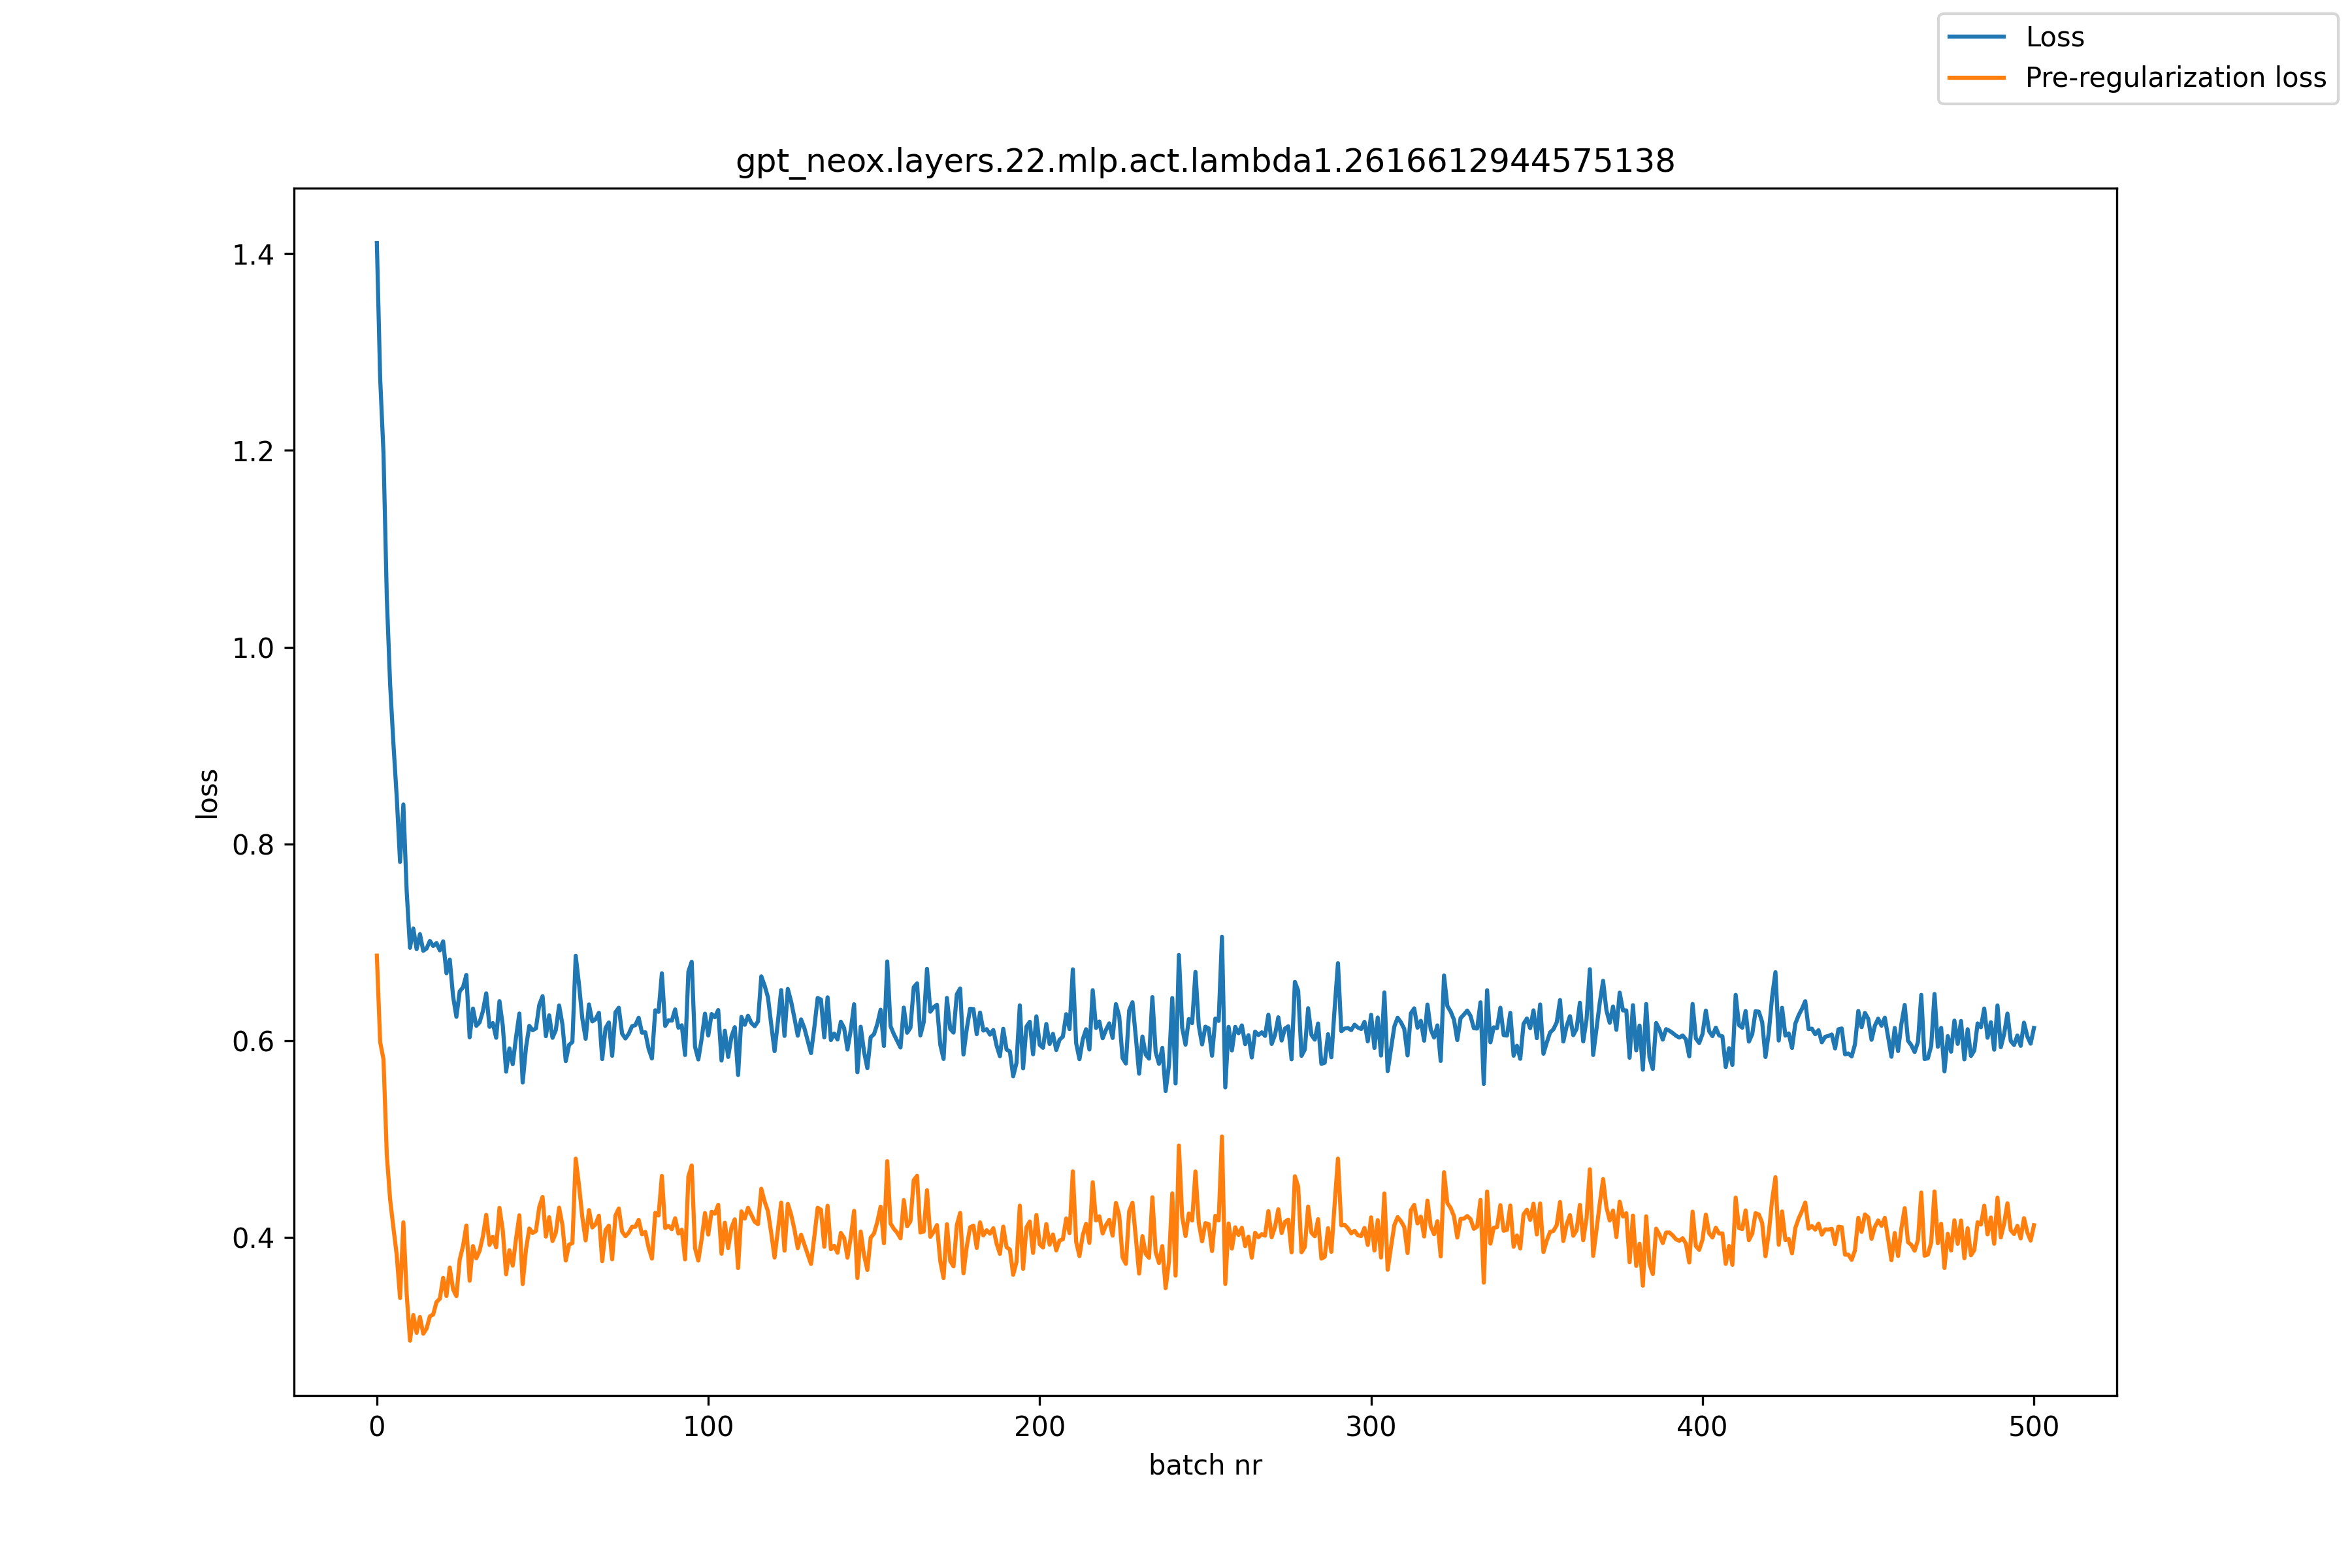

Data behind this chart, as committed beside it:
, loss, pre_reg_loss
0, 1.411, 0.6865
1, 1.273, 0.5985
2, 1.198, 0.5812
3, 1.051, 0.4841
4, 0.9626, 0.4387
5, 0.9019, 0.4098
6, 0.8476, 0.382
7, 0.7817, 0.3384
8, 0.8401, 0.4154
9, 0.7521, 0.3423
10, 0.6944, 0.2951
11, 0.714, 0.3211
12, 0.6931, 0.303
13, 0.7083, 0.3192
14, 0.6914, 0.3021
15, 0.6937, 0.3073
16, 0.7014, 0.3198
17, 0.6963, 0.3217
18, 0.6993, 0.3344
19, 0.6918, 0.3378
20, 0.701, 0.359
21, 0.6686, 0.3404
22, 0.6825, 0.3694
23, 0.6451, 0.3472
24, 0.6243, 0.3404
25, 0.6502, 0.3775
26, 0.6543, 0.3913
27, 0.6669, 0.4122
28, 0.6034, 0.3561
29, 0.6326, 0.3913
30, 0.6151, 0.3789
31, 0.6187, 0.3864
32, 0.6301, 0.4011
33, 0.6482, 0.423
34, 0.6141, 0.3924
35, 0.6179, 0.4008
36, 0.603, 0.3899
37, 0.6402, 0.4301
38, 0.6151, 0.4071
39, 0.5686, 0.3626
40, 0.5922, 0.387
41, 0.5761, 0.3714
42, 0.6037, 0.3988
43, 0.6276, 0.4225
44, 0.5576, 0.3527
45, 0.5931, 0.3878
46, 0.6151, 0.4091
47, 0.6107, 0.4046
48, 0.6125, 0.4065
49, 0.6363, 0.4308
50, 0.6452, 0.4412
51, 0.6046, 0.4009
52, 0.6258, 0.4206
53, 0.6029, 0.3964
54, 0.6108, 0.4047
55, 0.6358, 0.4303
56, 0.6165, 0.4125
57, 0.5793, 0.3765
58, 0.5957, 0.3928
59, 0.5987, 0.3943
... 441 more rows
